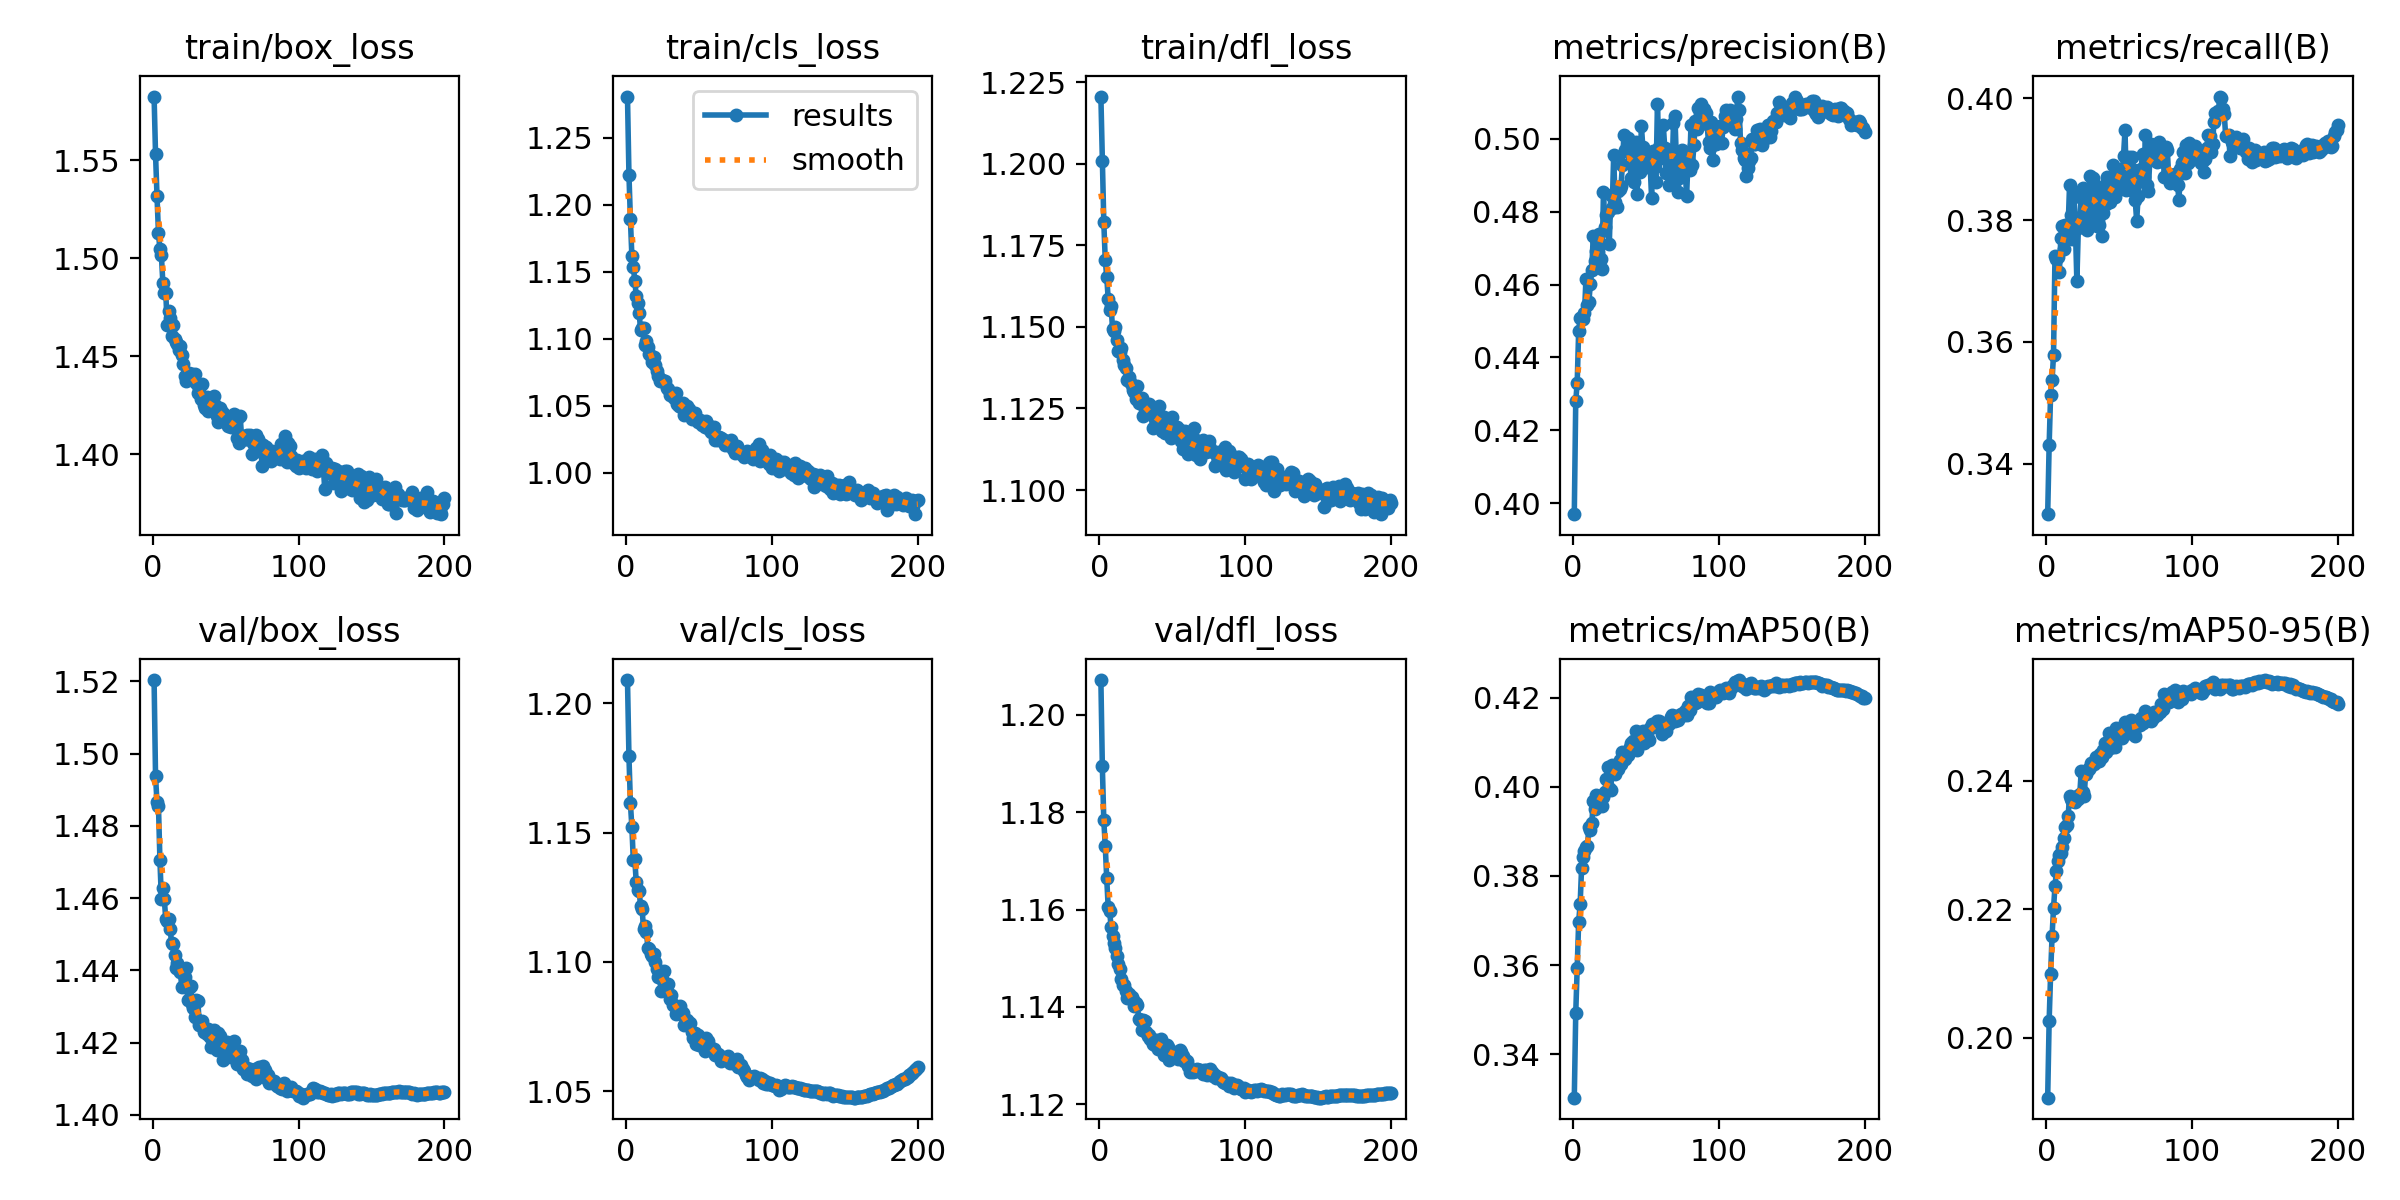

The file beside this chart, header and first rows:
epoch, time, train/box_loss, train/cls_loss, train/dfl_loss, metrics/precision(B), metrics/recall(B), metrics/mAP50(B), metrics/mAP50-95(B), val/box_loss, val/cls_loss, val/dfl_loss, lr/pg0, lr/pg1, lr/pg2
1, 72.76, 1.582, 1.281, 1.221, 0.397, 0.3317, 0.3302, 0.1907, 1.52, 1.209, 1.207, 0.001, 0.001, 0.001
2, 142.8, 1.553, 1.223, 1.201, 0.428, 0.3431, 0.3492, 0.2026, 1.494, 1.179, 1.189, 0.001, 0.001, 0.001
3, 213.2, 1.532, 1.189, 1.182, 0.433, 0.3514, 0.3594, 0.2099, 1.486, 1.161, 1.178, 0.0009999, 0.0009999, 0.0009999
4, 283.6, 1.513, 1.162, 1.17, 0.4472, 0.3537, 0.3697, 0.2158, 1.486, 1.152, 1.173, 0.0009998, 0.0009998, 0.0009998
5, 354.6, 1.504, 1.154, 1.165, 0.4507, 0.3579, 0.3736, 0.2201, 1.471, 1.139, 1.166, 0.0009996, 0.0009996, 0.0009996
6, 425, 1.502, 1.143, 1.159, 0.4511, 0.3741, 0.3818, 0.2236, 1.46, 1.14, 1.16, 0.0009993, 0.0009993, 0.0009993
7, 495.6, 1.488, 1.132, 1.155, 0.4506, 0.3735, 0.3841, 0.226, 1.463, 1.131, 1.16, 0.000999, 0.000999, 0.000999
8, 565.4, 1.482, 1.127, 1.156, 0.4521, 0.3739, 0.3856, 0.2276, 1.46, 1.128, 1.156, 0.0009987, 0.0009987, 0.0009987
9, 636.4, 1.482, 1.119, 1.149, 0.4616, 0.3714, 0.3865, 0.2284, 1.454, 1.127, 1.155, 0.0009983, 0.0009983, 0.0009983
10, 705.5, 1.466, 1.107, 1.149, 0.4544, 0.377, 0.3866, 0.2288, 1.454, 1.121, 1.153, 0.0009978, 0.0009978, 0.0009978
11, 773.9, 1.473, 1.108, 1.15, 0.4553, 0.379, 0.391, 0.2297, 1.454, 1.121, 1.152, 0.0009973, 0.0009973, 0.0009973
12, 843, 1.469, 1.108, 1.146, 0.46, 0.3752, 0.3903, 0.2312, 1.452, 1.113, 1.15, 0.0009967, 0.0009967, 0.0009967
13, 913.6, 1.46, 1.095, 1.143, 0.4641, 0.3792, 0.3918, 0.2328, 1.447, 1.114, 1.149, 0.0009961, 0.0009961, 0.0009961
14, 985.2, 1.466, 1.098, 1.142, 0.4734, 0.3787, 0.3967, 0.2332, 1.447, 1.111, 1.148, 0.0009954, 0.0009954, 0.0009954
15, 1056, 1.459, 1.094, 1.144, 0.4666, 0.3787, 0.3949, 0.2345, 1.444, 1.105, 1.146, 0.0009947, 0.0009947, 0.0009947
16, 1125, 1.457, 1.089, 1.14, 0.4693, 0.3858, 0.3981, 0.2376, 1.441, 1.105, 1.145, 0.0009939, 0.0009939, 0.0009939
17, 1196, 1.456, 1.087, 1.138, 0.4688, 0.3807, 0.398, 0.2371, 1.442, 1.103, 1.144, 0.0009931, 0.0009931, 0.0009931
18, 1266, 1.453, 1.083, 1.137, 0.474, 0.3769, 0.3966, 0.2369, 1.44, 1.102, 1.143, 0.0009922, 0.0009922, 0.0009922
19, 1336, 1.455, 1.086, 1.134, 0.4671, 0.3837, 0.3974, 0.2369, 1.44, 1.103, 1.142, 0.0009912, 0.0009912, 0.0009912
20, 1406, 1.45, 1.08, 1.135, 0.4644, 0.3787, 0.3958, 0.2367, 1.435, 1.1, 1.143, 0.0009902, 0.0009902, 0.0009902
21, 1477, 1.446, 1.076, 1.133, 0.4855, 0.37, 0.3977, 0.2376, 1.44, 1.097, 1.142, 0.0009892, 0.0009892, 0.0009892
22, 1548, 1.44, 1.072, 1.132, 0.4759, 0.3786, 0.3989, 0.2372, 1.438, 1.094, 1.142, 0.0009881, 0.0009881, 0.0009881
23, 1618, 1.438, 1.068, 1.131, 0.4792, 0.3799, 0.4017, 0.2379, 1.441, 1.095, 1.141, 0.0009869, 0.0009869, 0.0009869
24, 1689, 1.441, 1.069, 1.13, 0.4799, 0.3845, 0.4044, 0.2415, 1.432, 1.089, 1.14, 0.0009857, 0.0009857, 0.0009857
25, 1759, 1.442, 1.069, 1.128, 0.4711, 0.3853, 0.3998, 0.2383, 1.435, 1.094, 1.141, 0.0009844, 0.0009844, 0.0009844
26, 1830, 1.439, 1.067, 1.132, 0.4846, 0.3792, 0.3993, 0.2377, 1.436, 1.096, 1.14, 0.0009831, 0.0009831, 0.0009831
27, 1901, 1.441, 1.069, 1.127, 0.481, 0.3834, 0.405, 0.2411, 1.431, 1.091, 1.137, 0.0009818, 0.0009818, 0.0009818
28, 1972, 1.439, 1.063, 1.128, 0.4955, 0.3783, 0.4037, 0.2417, 1.43, 1.089, 1.137, 0.0009803, 0.0009803, 0.0009803
29, 2042, 1.441, 1.062, 1.128, 0.4827, 0.3847, 0.4028, 0.2418, 1.427, 1.091, 1.135, 0.0009789, 0.0009789, 0.0009789
30, 2112, 1.436, 1.058, 1.123, 0.4813, 0.3872, 0.4045, 0.2421, 1.432, 1.086, 1.137, 0.0009773, 0.0009773, 0.0009773
31, 2182, 1.431, 1.059, 1.125, 0.4857, 0.3804, 0.4041, 0.2427, 1.431, 1.087, 1.137, 0.0009758, 0.0009758, 0.0009758
32, 2252, 1.434, 1.059, 1.125, 0.4862, 0.3869, 0.406, 0.2428, 1.425, 1.083, 1.135, 0.0009741, 0.0009741, 0.0009741
33, 2322, 1.428, 1.056, 1.124, 0.487, 0.3846, 0.405, 0.2425, 1.426, 1.083, 1.134, 0.0009725, 0.0009725, 0.0009725
34, 2392, 1.436, 1.06, 1.127, 0.4929, 0.3856, 0.4077, 0.2437, 1.426, 1.08, 1.134, 0.0009707, 0.0009707, 0.0009707
35, 2461, 1.425, 1.051, 1.123, 0.5009, 0.379, 0.4075, 0.2433, 1.423, 1.081, 1.133, 0.000969, 0.000969, 0.000969
36, 2531, 1.423, 1.05, 1.124, 0.4969, 0.3793, 0.4062, 0.2431, 1.423, 1.082, 1.133, 0.0009671, 0.0009671, 0.0009671
37, 2601, 1.429, 1.051, 1.119, 0.4966, 0.3843, 0.4071, 0.2442, 1.422, 1.083, 1.132, 0.0009652, 0.0009652, 0.0009652
38, 2672, 1.422, 1.049, 1.122, 0.5001, 0.3774, 0.4072, 0.2437, 1.424, 1.08, 1.132, 0.0009633, 0.0009633, 0.0009633
39, 2743, 1.428, 1.052, 1.121, 0.4934, 0.3812, 0.4089, 0.2447, 1.421, 1.08, 1.133, 0.0009613, 0.0009613, 0.0009613
40, 2813, 1.423, 1.043, 1.122, 0.4894, 0.3857, 0.4099, 0.2458, 1.419, 1.076, 1.131, 0.0009593, 0.0009593, 0.0009593
41, 2882, 1.426, 1.049, 1.126, 0.4961, 0.3826, 0.4103, 0.2445, 1.421, 1.076, 1.133, 0.0009572, 0.0009572, 0.0009572
42, 2953, 1.43, 1.05, 1.121, 0.4881, 0.387, 0.4097, 0.2457, 1.424, 1.077, 1.133, 0.0009551, 0.0009551, 0.0009551
43, 3024, 1.425, 1.047, 1.118, 0.4992, 0.3851, 0.4124, 0.2474, 1.42, 1.076, 1.132, 0.0009529, 0.0009529, 0.0009529
44, 3094, 1.42, 1.043, 1.122, 0.4849, 0.3829, 0.4082, 0.2451, 1.418, 1.076, 1.13, 0.0009507, 0.0009507, 0.0009507
45, 3164, 1.416, 1.04, 1.118, 0.4966, 0.3835, 0.4107, 0.2467, 1.423, 1.073, 1.131, 0.0009484, 0.0009484, 0.0009484
46, 3234, 1.424, 1.041, 1.118, 0.491, 0.389, 0.4119, 0.2472, 1.422, 1.07, 1.132, 0.000946, 0.000946, 0.000946
47, 3305, 1.422, 1.044, 1.121, 0.5036, 0.3838, 0.4099, 0.2452, 1.421, 1.072, 1.132, 0.0009437, 0.0009437, 0.0009437
48, 3376, 1.421, 1.041, 1.118, 0.4977, 0.3846, 0.4126, 0.2482, 1.415, 1.068, 1.129, 0.0009412, 0.0009412, 0.0009412
49, 3446, 1.419, 1.038, 1.116, 0.4925, 0.3878, 0.4098, 0.2465, 1.419, 1.072, 1.131, 0.0009388, 0.0009388, 0.0009388
50, 3517, 1.418, 1.038, 1.122, 0.4946, 0.3878, 0.4124, 0.2479, 1.419, 1.068, 1.13, 0.0009363, 0.0009363, 0.0009363
51, 3586, 1.416, 1.039, 1.119, 0.4924, 0.3884, 0.4115, 0.2476, 1.42, 1.071, 1.131, 0.0009337, 0.0009337, 0.0009337
52, 3656, 1.414, 1.035, 1.118, 0.4945, 0.3864, 0.4106, 0.2466, 1.419, 1.07, 1.13, 0.0009311, 0.0009311, 0.0009311
53, 3727, 1.418, 1.036, 1.119, 0.4929, 0.3905, 0.4133, 0.2484, 1.419, 1.068, 1.131, 0.0009284, 0.0009284, 0.0009284
54, 3796, 1.414, 1.034, 1.119, 0.4837, 0.3947, 0.414, 0.2491, 1.416, 1.066, 1.129, 0.0009257, 0.0009257, 0.0009257
55, 3866, 1.418, 1.039, 1.118, 0.4967, 0.3849, 0.4134, 0.2483, 1.419, 1.07, 1.131, 0.0009229, 0.0009229, 0.0009229
56, 3936, 1.42, 1.035, 1.115, 0.4923, 0.3898, 0.4139, 0.2475, 1.42, 1.07, 1.131, 0.0009201, 0.0009201, 0.0009201
57, 4006, 1.417, 1.033, 1.113, 0.4883, 0.3903, 0.4137, 0.2483, 1.417, 1.067, 1.13, 0.0009173, 0.0009173, 0.0009173
58, 4076, 1.408, 1.03, 1.117, 0.5095, 0.3849, 0.4148, 0.2494, 1.414, 1.066, 1.129, 0.0009144, 0.0009144, 0.0009144
59, 4146, 1.406, 1.031, 1.118, 0.4977, 0.3903, 0.4148, 0.2488, 1.416, 1.066, 1.129, 0.0009115, 0.0009115, 0.0009115
60, 4216, 1.42, 1.034, 1.116, 0.4982, 0.3882, 0.4138, 0.2479, 1.418, 1.066, 1.129, 0.0009085, 0.0009085, 0.0009085
... 140 more rows
